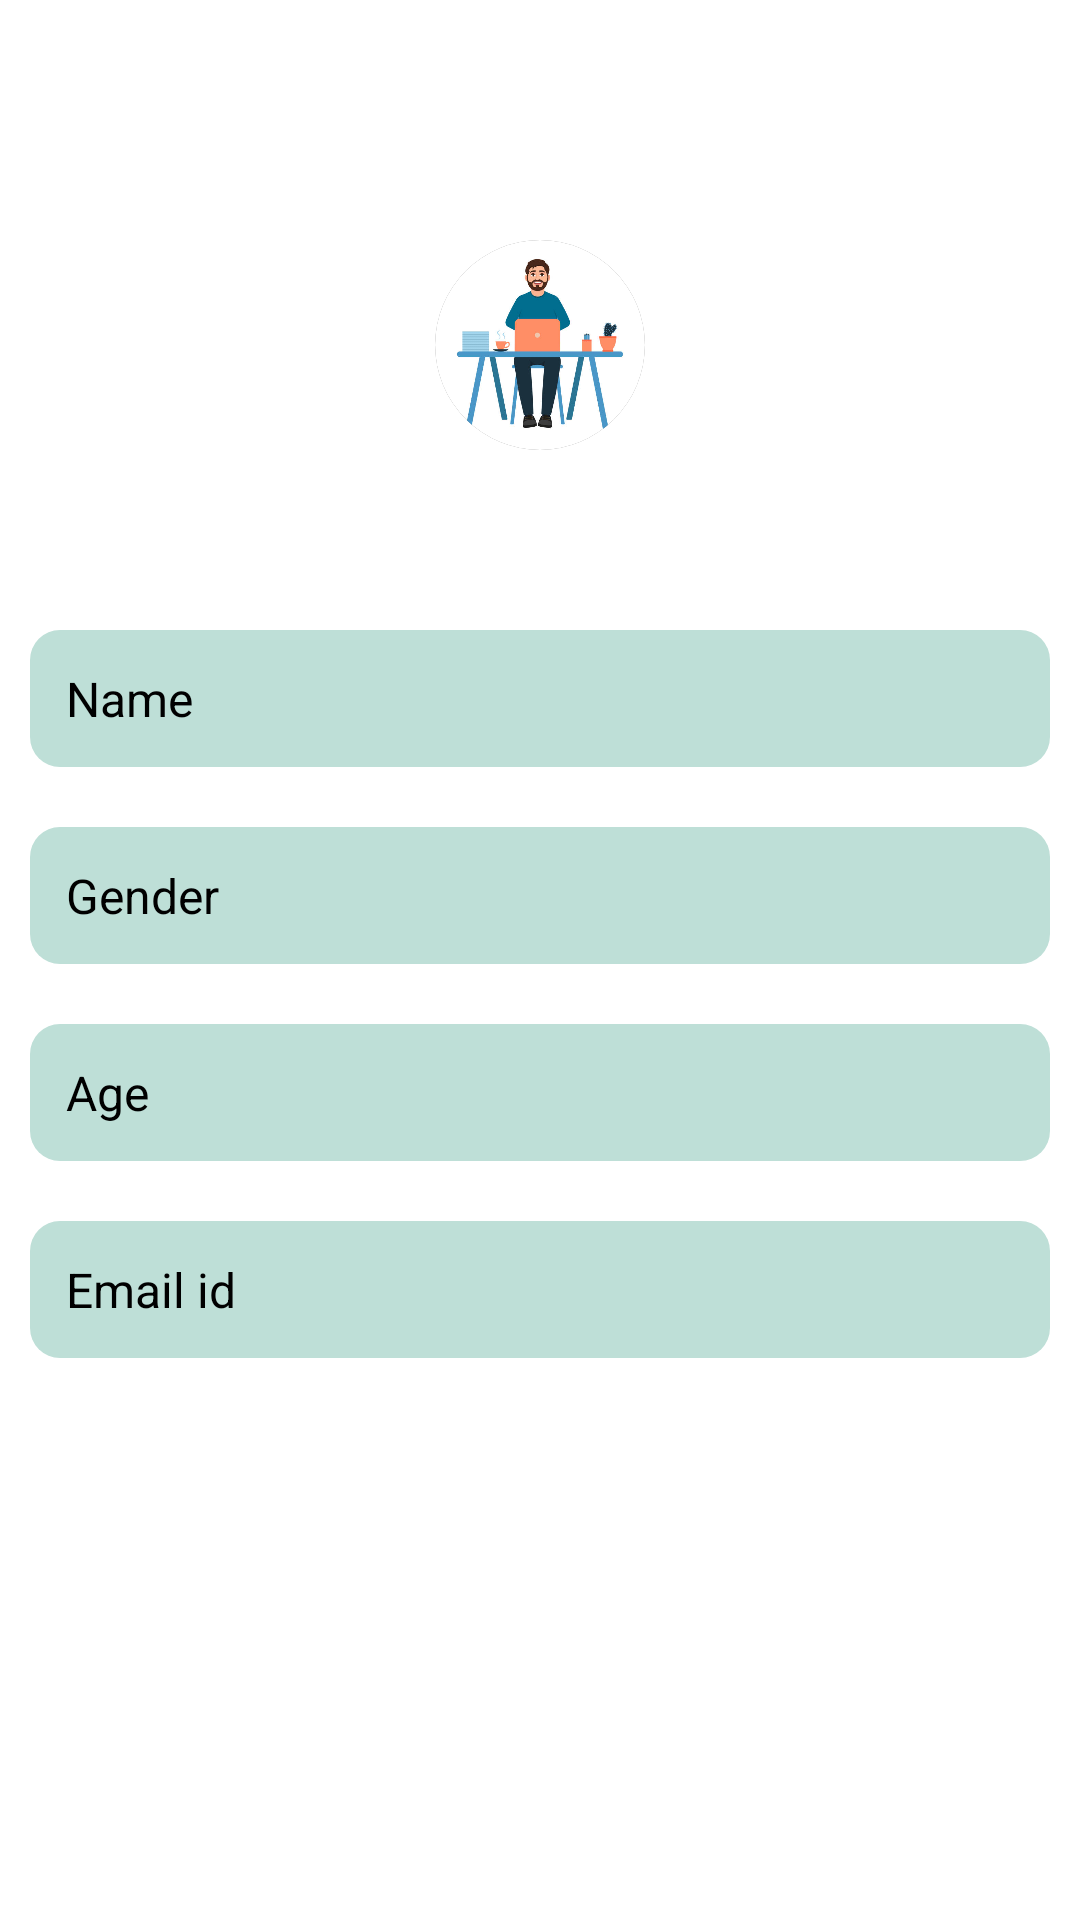

Android layout source for this screen:
<!-- AndroidManifest.xml: application theme Theme.Profiler -->
<!-- res/layout/fragment_profile.xml -->
<?xml version="1.0" encoding="utf-8"?>
<androidx.constraintlayout.widget.ConstraintLayout xmlns:android="http://schemas.android.com/apk/res/android"
    xmlns:tools="http://schemas.android.com/tools"
    android:layout_width="match_parent"
    android:layout_height="match_parent"
    xmlns:app="http://schemas.android.com/apk/res-auto"
    tools:context=".ProfileFragment">

    <androidx.cardview.widget.CardView
        android:id="@+id/cdProfile"
        android:layout_width="70dp"
        android:layout_height="70dp"
        app:cardCornerRadius="50dp"
        app:cardElevation="8dp"
        android:layout_marginTop="80dp"
        app:layout_constraintTop_toTopOf="parent"
        app:layout_constraintStart_toStartOf="parent"
        app:layout_constraintEnd_toEndOf="parent"
        >

        <ImageView
            android:id="@+id/imgProfile"
            android:layout_width="match_parent"
            android:layout_height="match_parent"
            android:src="@drawable/img" />

    </androidx.cardview.widget.CardView>

    <EditText
        android:id="@+id/edtName"
        android:layout_width="match_parent"
        android:layout_height="wrap_content"
        android:hint="Name"
        android:background="@drawable/bg_square_ashgray"
        android:padding="12dp"
        android:drawablePadding="10dp"
        android:layout_marginTop="60dp"
        android:imeOptions="actionNext"
        android:textSize="16sp"
        android:maxLines="1"
        android:maxLength="15"
        android:layout_marginHorizontal="10dp"
        app:layout_constraintTop_toBottomOf="@+id/cdProfile"/>

    <EditText
        android:id="@+id/edtGender"
        android:layout_width="match_parent"
        android:layout_height="wrap_content"
        android:hint="Gender"
        android:background="@drawable/bg_square_ashgray"
        android:padding="12dp"
        android:drawablePadding="10dp"
        android:layout_marginTop="20dp"
        android:imeOptions="actionNext"
        android:inputType="text"
        android:textSize="16sp"
        android:maxLines="1"
        android:layout_marginHorizontal="10dp"
        app:layout_constraintTop_toBottomOf="@+id/edtName"/>

    <EditText
        android:id="@+id/edtAge"
        android:layout_width="match_parent"
        android:layout_height="wrap_content"
        android:hint="Age"
        android:background="@drawable/bg_square_ashgray"
        android:padding="12dp"
        android:drawablePadding="10dp"
        android:layout_marginTop="20dp"
        android:imeOptions="actionNext"
        android:inputType="number"
        android:textSize="16sp"
        android:maxLines="1"
        android:layout_marginHorizontal="10dp"
        app:layout_constraintTop_toBottomOf="@+id/edtGender"/>


    <EditText
        android:id="@+id/edtNumber"
        android:layout_width="match_parent"
        android:layout_height="wrap_content"
        android:hint="Email id"
        android:background="@drawable/bg_square_ashgray"
        android:padding="12dp"
        android:drawablePadding="10dp"
        android:layout_marginTop="20dp"
        android:imeOptions="actionNext"
        android:inputType="number"
        android:textSize="16sp"
        android:maxLines="1"
        android:layout_marginHorizontal="10dp"
        app:layout_constraintTop_toBottomOf="@+id/edtAge"/>


    <TextView
        android:id="@+id/btnUpdate"
        android:layout_width="200dp"
        android:layout_height="wrap_content"
        android:text="Update"
        android:padding="16dp"
        android:textAlignment="center"
        android:textColor="@color/white"
        android:textSize="16sp"
        android:textStyle="bold"
        android:background="@drawable/bg_square_black"
        app:layout_constraintStart_toStartOf="parent"
        app:layout_constraintEnd_toEndOf="parent"
        android:layout_marginTop="90dp"
        app:layout_constraintTop_toBottomOf="@+id/edtNumber"/>
</androidx.constraintlayout.widget.ConstraintLayout>
<!-- resources referenced by this layout -->
<resources>
  <color name="white">#FFFFFFFF</color>
  <!-- drawable bg_square_ashgray (drawable) -->
  <?xml version="1.0" encoding="utf-8"?>
  <shape xmlns:android="http://schemas.android.com/apk/res/android">
      <solid android:color="@color/ashGray"/>
      <corners android:radius="10dp"/>
  </shape>
  <!-- drawable img: png bitmap (drawable, 128787 bytes) -->
  <color name="ashGray">#BEDFD7</color>
</resources>
